The GitHub repository AgiGames/MetalSurface contains a labelled image folder "classification_labels" with 6 categories: bronze, copper, disturb, iron, silver, uncertain. Examples follow, each with its label.

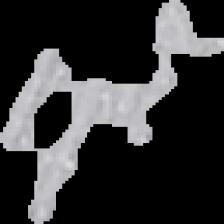
Label: uncertain

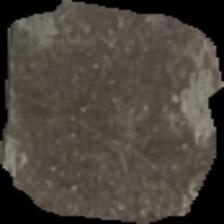
Label: iron

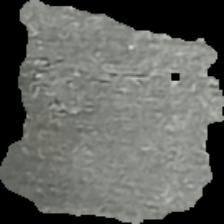
Label: silver

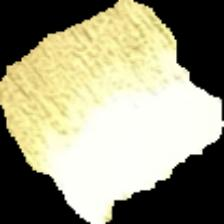
Label: bronze

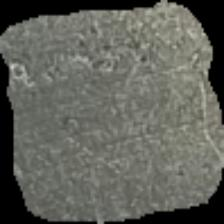
Label: silver

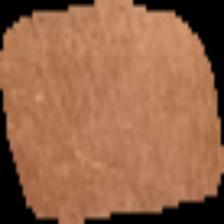
Label: copper
